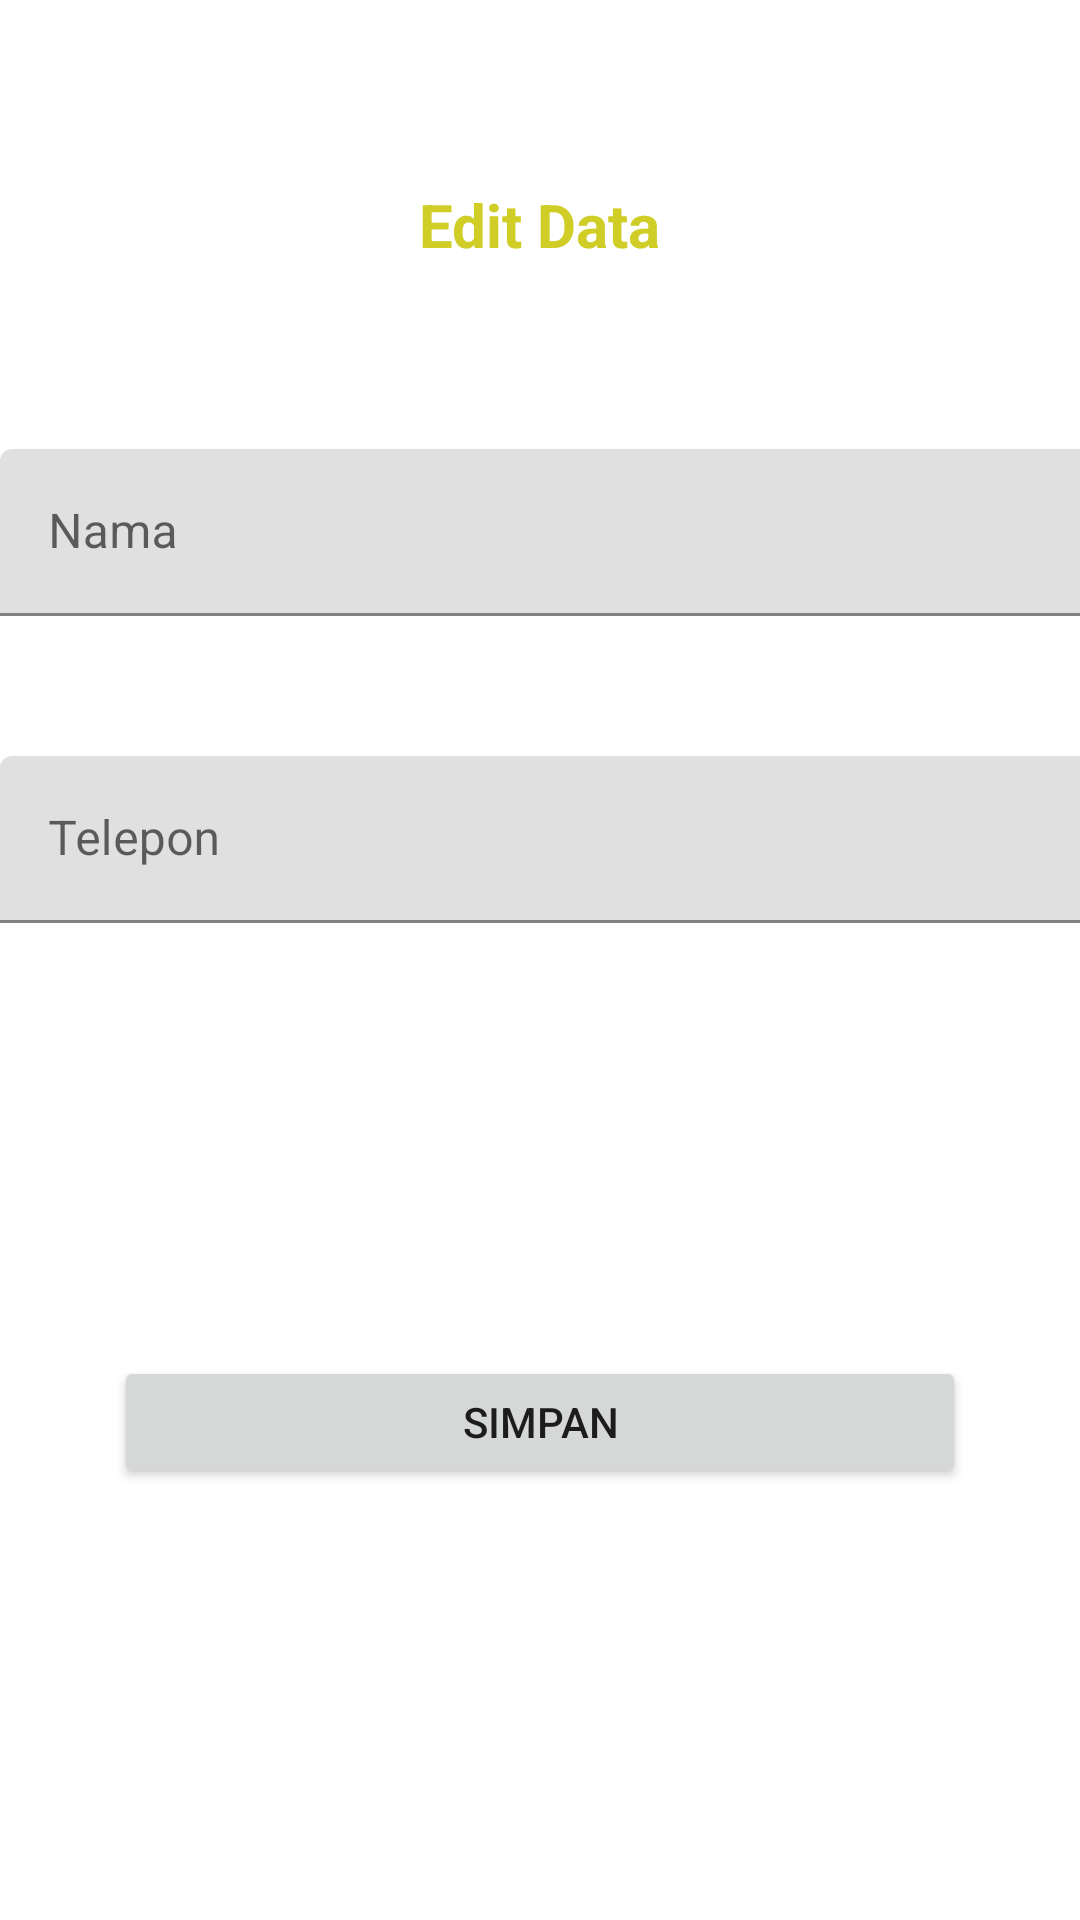

Layout XML and referenced resources for this Android screen:
<!-- AndroidManifest.xml: application theme Theme.SQLLiteKelasC -->
<!-- res/layout/edit_teman.xml -->
<?xml version="1.0" encoding="utf-8"?>
<androidx.constraintlayout.widget.ConstraintLayout xmlns:android="http://schemas.android.com/apk/res/android"
    xmlns:app="http://schemas.android.com/apk/res-auto"
    xmlns:tools="http://schemas.android.com/tools"
    android:layout_width="match_parent"
    android:layout_height="match_parent">

    <com.google.android.material.textfield.TextInputLayout
        android:id="@+id/textInputLayout3"
        android:layout_width="409dp"
        android:layout_height="wrap_content"
        app:layout_constraintBottom_toBottomOf="parent"
        app:layout_constraintStart_toStartOf="parent"
        app:layout_constraintTop_toTopOf="parent"
        app:layout_constraintVertical_bias="0.256">

        <com.google.android.material.textfield.TextInputEditText
            android:id="@+id/edNama"
            android:layout_width="match_parent"
            android:layout_height="wrap_content"
            android:hint="Nama" />
    </com.google.android.material.textfield.TextInputLayout>

    <com.google.android.material.textfield.TextInputLayout
        android:id="@+id/textInputLayout4"
        android:layout_width="409dp"
        android:layout_height="wrap_content"
        app:layout_constraintBottom_toBottomOf="parent"
        app:layout_constraintStart_toStartOf="parent"
        app:layout_constraintTop_toBottomOf="@+id/textInputLayout3"
        app:layout_constraintVertical_bias="0.123">

        <com.google.android.material.textfield.TextInputEditText
            android:id="@+id/edTelp"
            android:layout_width="match_parent"
            android:layout_height="wrap_content"
            android:hint="Telepon"
            android:minHeight="48dp" />
    </com.google.android.material.textfield.TextInputLayout>

    <Button
        android:id="@+id/SimpanEdt"
        android:layout_width="284dp"
        android:layout_height="44dp"
        android:text="Simpan"
        app:layout_constraintBottom_toBottomOf="parent"
        app:layout_constraintEnd_toEndOf="parent"
        app:layout_constraintStart_toStartOf="parent"
        app:layout_constraintTop_toBottomOf="@+id/textInputLayout4"
        tools:ignore="TouchTargetSizeCheck" />

    <TextView
        android:id="@+id/textView"
        android:layout_width="wrap_content"
        android:layout_height="wrap_content"
        android:text="Edit Data"
        android:textColor="#CFCD26"
        android:textSize="20sp"
        android:textStyle="bold"
        app:layout_constraintBottom_toTopOf="@+id/textInputLayout3"
        app:layout_constraintEnd_toEndOf="parent"
        app:layout_constraintStart_toStartOf="parent"
        app:layout_constraintTop_toTopOf="parent" />

</androidx.constraintlayout.widget.ConstraintLayout>
<!-- resources referenced by this layout -->
<resources>
  <style name="Theme.SQLLiteKelasC" parent="Theme.MaterialComponents.DayNight.DarkActionBar">
          
          <item name="colorPrimary">@color/purple_500</item>
          <item name="colorPrimaryVariant">@color/purple_700</item>
          <item name="colorOnPrimary">@color/white</item>
          
          <item name="colorSecondary">@color/teal_200</item>
          <item name="colorSecondaryVariant">@color/teal_700</item>
          <item name="colorOnSecondary">@color/black</item>
          
          <item name="android:statusBarColor" tools:targetApi="l">?attr/colorPrimaryVariant</item>
          
      </style>
  <!-- not gathered from this repository: default colours our renderer supplied (Android Studio template values) -->
  <color name="purple_500">#FF6200EE</color>
  <color name="purple_700">#FF3700B3</color>
  <color name="teal_200">#FF03DAC5</color>
  <color name="teal_700">#FF018786</color>
  <color name="black">#FF000000</color>
  <color name="white">#FFFFFFFF</color>
</resources>
